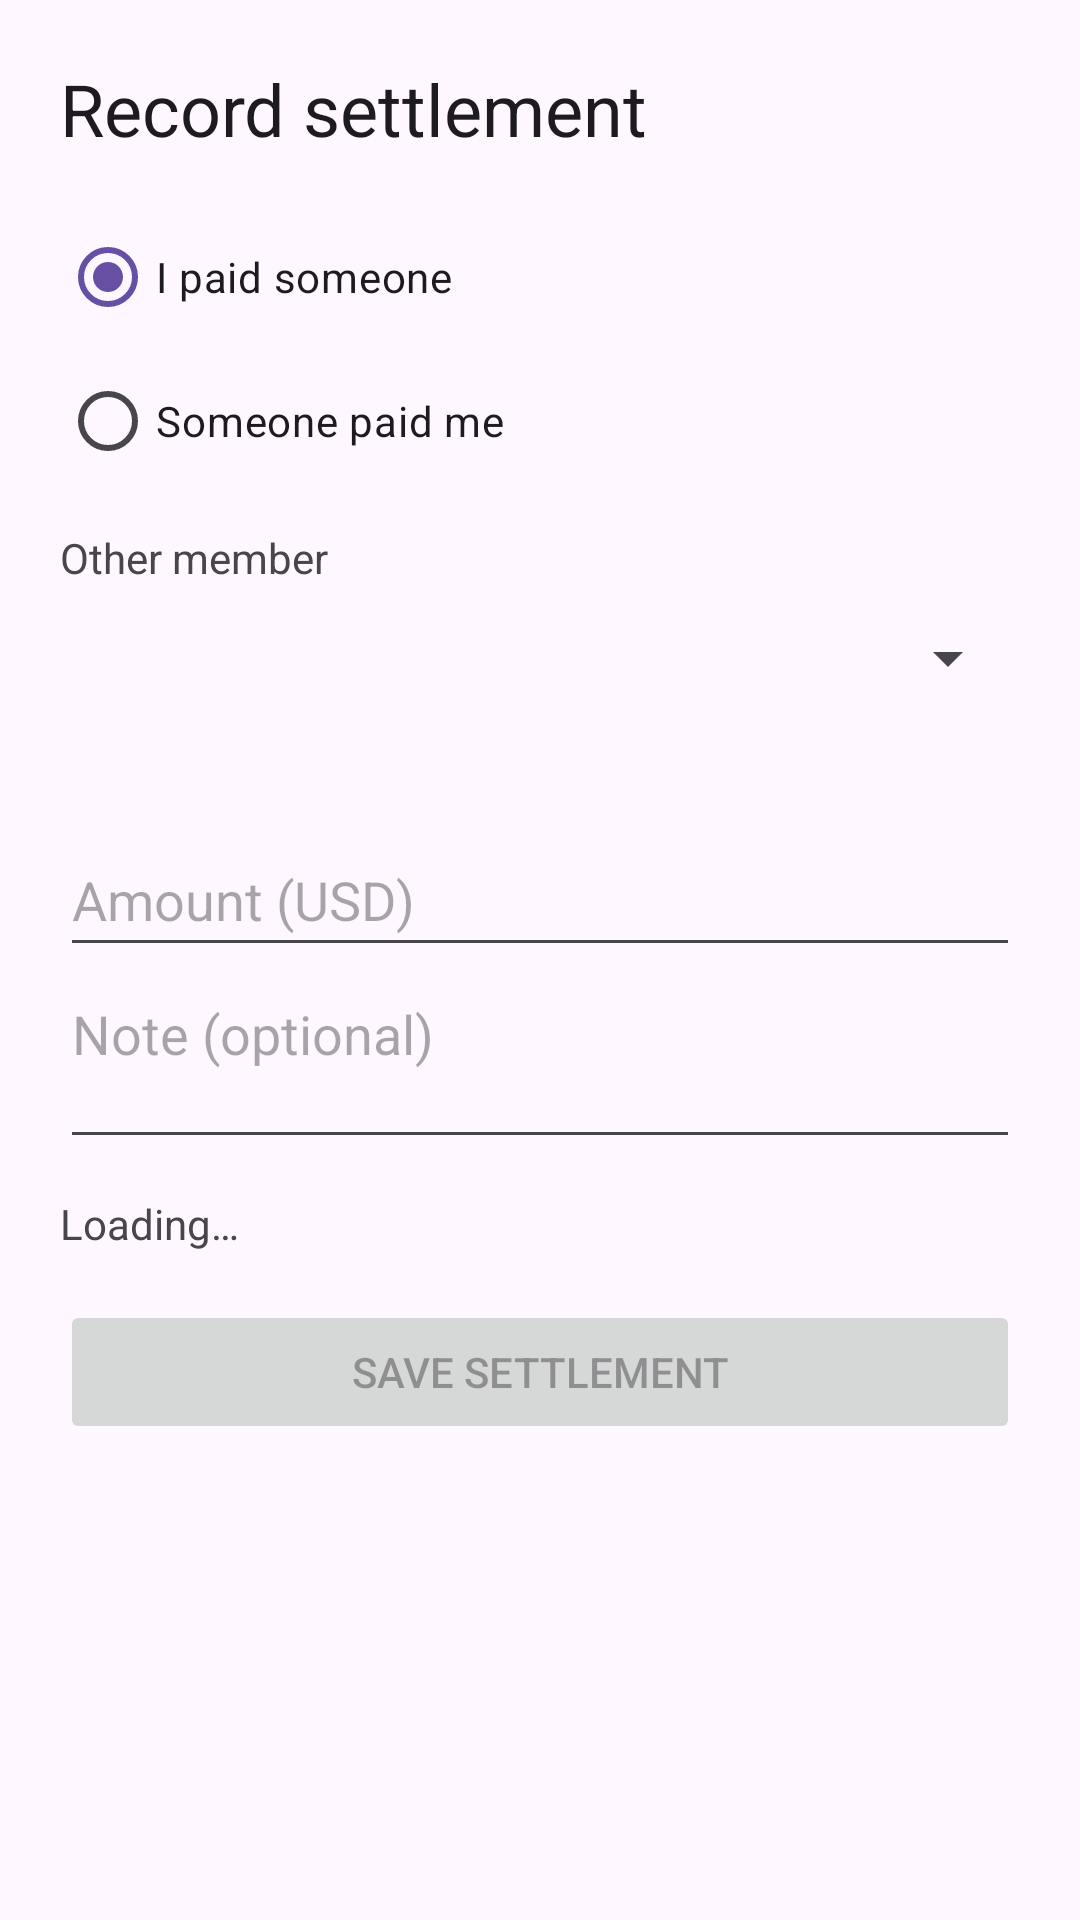

Produce the Android XML layout that renders to this screen, including the resource entries it uses.
<!-- AndroidManifest.xml: application theme Theme.SplitSmartGroup19 -->
<!-- res/layout/activity_settlement_form.xml -->
<?xml version="1.0" encoding="utf-8"?>
<ScrollView xmlns:android="http://schemas.android.com/apk/res/android"
    android:id="@+id/main" android:layout_width="match_parent" android:layout_height="match_parent"
    android:fillViewport="true" android:padding="20dp">
    <LinearLayout android:layout_width="match_parent" android:layout_height="wrap_content" android:orientation="vertical">
        <TextView android:id="@+id/textSettlementHeading" android:layout_width="match_parent" android:layout_height="wrap_content" android:text="@string/d_record" android:textAppearance="?attr/textAppearanceHeadlineSmall" />
        <TextView android:id="@+id/textSettlementDate" android:layout_width="match_parent" android:layout_height="wrap_content" android:layout_marginTop="12dp" android:visibility="gone" />
        <RadioGroup android:id="@+id/settlementDirection" android:layout_width="match_parent" android:layout_height="wrap_content" android:layout_marginTop="16dp" android:checkedButton="@id/radioIPaid">
            <RadioButton android:id="@+id/radioIPaid" android:layout_width="match_parent" android:layout_height="wrap_content" android:minHeight="48dp" android:text="@string/d_i_paid" />
            <RadioButton android:id="@+id/radioPaidMe" android:layout_width="match_parent" android:layout_height="wrap_content" android:minHeight="48dp" android:text="@string/d_paid_me" />
        </RadioGroup>
        <TextView android:layout_width="match_parent" android:layout_height="wrap_content" android:labelFor="@id/spinnerSettlementMember" android:text="@string/d_member" android:layout_marginTop="12dp" />
        <Spinner android:id="@+id/spinnerSettlementMember" android:layout_width="match_parent" android:layout_height="48dp" />
        <TextView android:id="@+id/textSettlementMaximum" android:layout_width="match_parent" android:layout_height="wrap_content" android:layout_marginBottom="12dp" />
        <EditText android:id="@+id/inputSettlementAmount" android:layout_width="match_parent" android:layout_height="wrap_content" android:minHeight="48dp" android:hint="@string/d_amount" android:inputType="numberDecimal|numberSigned" android:autofillHints="" android:selectAllOnFocus="true" />
        <EditText android:id="@+id/inputSettlementNote" android:layout_width="match_parent" android:layout_height="wrap_content" android:minHeight="64dp" android:hint="@string/d_note" android:inputType="textCapSentences|textMultiLine" android:autofillHints="" android:gravity="top|start" />
        <TextView android:id="@+id/textSettlementStatus" android:layout_width="match_parent" android:layout_height="wrap_content" android:layout_marginTop="12dp" android:accessibilityLiveRegion="polite" android:text="@string/d_loading" />
        <Button android:id="@+id/buttonSettlementRetry" android:layout_width="wrap_content" android:layout_height="wrap_content" android:text="@string/d_retry" android:visibility="gone" />
        <Button android:id="@+id/buttonSave" android:layout_width="match_parent" android:layout_height="wrap_content" android:text="@string/d_save" android:layout_marginTop="16dp" android:enabled="false" />
    </LinearLayout>
</ScrollView>
<!-- resources referenced by this layout -->
<resources>
  <string name="d_amount">Amount (USD)</string>
  <string name="d_i_paid">I paid someone</string>
  <string name="d_loading">Loading…</string>
  <string name="d_member">Other member</string>
  <string name="d_note">Note (optional)</string>
  <string name="d_paid_me">Someone paid me</string>
  <string name="d_record">Record settlement</string>
  <string name="d_retry">Retry</string>
  <string name="d_save">Save settlement</string>
  <style name="Theme.SplitSmartGroup19" parent="Base.Theme.SplitSmartGroup19" />
  <style name="Base.Theme.SplitSmartGroup19" parent="Theme.Material3.DayNight.NoActionBar">
          
          
      </style>
</resources>
